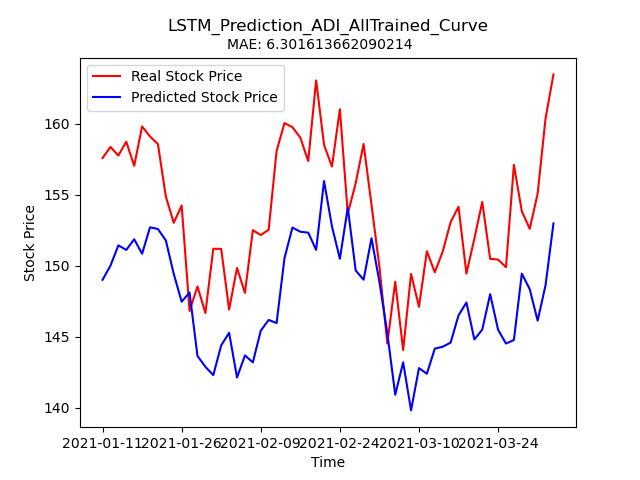

The file beside this chart, header and first rows:
Stock, Date, Real_Price, Predicted_Price
ADI, 2021-01-11, 157.6, 149
ADI, 2021-01-12, 158.4, 150
ADI, 2021-01-13, 157.8, 151.4
ADI, 2021-01-14, 158.7, 151.1
ADI, 2021-01-15, 157, 151.9
ADI, 2021-01-19, 159.8, 150.9
ADI, 2021-01-20, 159.1, 152.7
ADI, 2021-01-21, 158.6, 152.6
ADI, 2021-01-22, 154.9, 151.8
ADI, 2021-01-25, 153, 149.4
ADI, 2021-01-26, 154.2, 147.5
ADI, 2021-01-27, 146.8, 148.1
ADI, 2021-01-28, 148.5, 143.6
ADI, 2021-01-29, 146.7, 142.9
ADI, 2021-02-01, 151.2, 142.3
ADI, 2021-02-02, 151.2, 144.4
ADI, 2021-02-03, 146.9, 145.3
ADI, 2021-02-04, 149.8, 142.1
ADI, 2021-02-05, 148.1, 143.7
ADI, 2021-02-08, 152.5, 143.2
ADI, 2021-02-09, 152.2, 145.4
ADI, 2021-02-10, 152.5, 146.2
ADI, 2021-02-11, 158.1, 146
ADI, 2021-02-12, 160.1, 150.5
ADI, 2021-02-16, 159.8, 152.7
ADI, 2021-02-17, 159, 152.4
ADI, 2021-02-18, 157.4, 152.3
ADI, 2021-02-19, 163.1, 151.1
ADI, 2021-02-22, 158.5, 156
ADI, 2021-02-23, 157, 152.8
ADI, 2021-02-24, 161, 150.5
ADI, 2021-02-25, 153.7, 154.1
ADI, 2021-02-26, 155.8, 149.7
ADI, 2021-03-01, 158.6, 149
ADI, 2021-03-02, 154.3, 151.9
ADI, 2021-03-03, 149.9, 148.9
ADI, 2021-03-04, 144.5, 145.3
ADI, 2021-03-05, 148.9, 140.9
ADI, 2021-03-08, 144.1, 143.2
ADI, 2021-03-09, 149.4, 139.8
ADI, 2021-03-10, 147.1, 142.8
ADI, 2021-03-11, 151, 142.4
ADI, 2021-03-12, 149.5, 144.2
ADI, 2021-03-15, 151.0, 144.3
ADI, 2021-03-16, 153.1, 144.6
ADI, 2021-03-17, 154.2, 146.5
ADI, 2021-03-18, 149.4, 147.4
ADI, 2021-03-19, 151.9, 144.8
ADI, 2021-03-22, 154.5, 145.5
ADI, 2021-03-23, 150.5, 148
ADI, 2021-03-24, 150.4, 145.5
ADI, 2021-03-25, 149.9, 144.5
ADI, 2021-03-26, 157.1, 144.8
ADI, 2021-03-29, 153.8, 149.4
ADI, 2021-03-30, 152.6, 148.4
ADI, 2021-03-31, 155.1, 146.1
ADI, 2021-04-01, 160.4, 148.6
ADI, 2021-04-05, 163.5, 153
